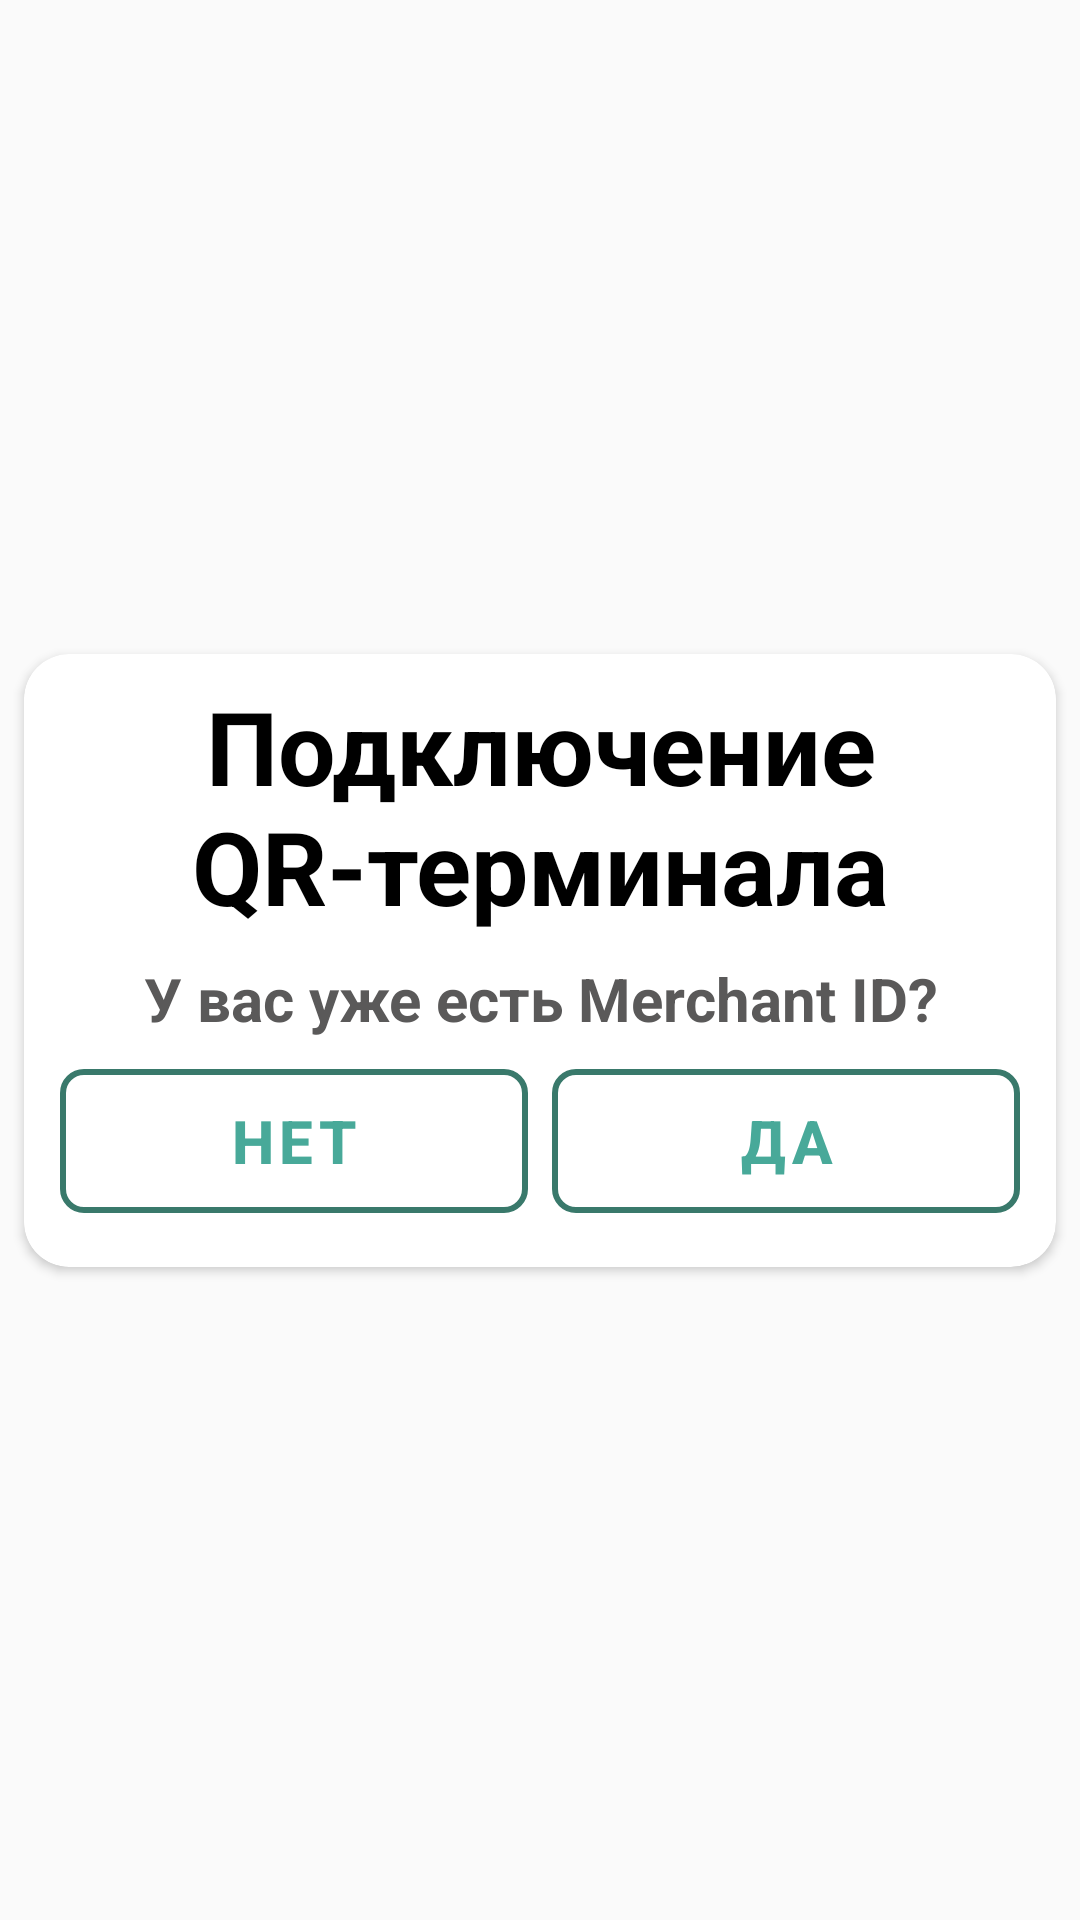

The Android layout XML behind this screen, and the referenced resources:
<!-- AndroidManifest.xml: application theme Theme.SBPApplication -->
<!-- res/layout/fragment_terminal.xml -->
<?xml version="1.0" encoding="utf-8"?>
<FrameLayout xmlns:android="http://schemas.android.com/apk/res/android"
    xmlns:app="http://schemas.android.com/apk/res-auto"
    xmlns:tools="http://schemas.android.com/tools"
    android:layout_width="match_parent"
    android:layout_height="match_parent"
    tools:context=".fragments.TerminalFragment">

    <androidx.constraintlayout.widget.ConstraintLayout
        android:layout_width="match_parent"
        android:layout_height="match_parent">

        <androidx.cardview.widget.CardView
            android:layout_width="0dp"
            android:layout_height="wrap_content"
            android:layout_marginStart="8dp"
            android:layout_marginEnd="8dp"
            app:cardBackgroundColor="@color/ic_sbp_background"
            app:cardCornerRadius="15dp"
            app:contentPadding="8dp"
            app:layout_constraintBottom_toBottomOf="parent"
            app:layout_constraintEnd_toEndOf="parent"
            app:layout_constraintStart_toStartOf="parent"
            app:layout_constraintTop_toTopOf="parent">

            <LinearLayout
                android:layout_width="match_parent"
                android:layout_height="match_parent"
                android:orientation="vertical">

                <TextView
                    android:id="@+id/textView8"
                    android:layout_width="wrap_content"
                    android:layout_height="wrap_content"
                    android:text="Подключение QR-терминала"
                    android:textAlignment="center"
                    android:textColor="@color/black"
                    android:textSize="34sp"
                    android:textStyle="bold" />

                <TextView
                    android:id="@+id/textView10"
                    android:layout_width="match_parent"
                    android:layout_height="wrap_content"
                    android:layout_marginTop="8dp"
                    android:text="У вас уже есть Merchant ID?"
                    android:textAlignment="center"
                    android:textColor="@color/secondaryTextColor"
                    android:textSize="20sp"
                    android:textStyle="bold" />

                <LinearLayout
                    android:layout_width="match_parent"
                    android:layout_height="match_parent"
                    android:orientation="horizontal">

                    <com.google.android.material.button.MaterialButton
                        android:id="@+id/btNo"
                        style="@style/Widget.MaterialComponents.Button.OutlinedButton"
                        android:layout_width="wrap_content"
                        android:layout_height="60dp"
                        android:layout_margin="4dp"
                        android:layout_weight="1"
                        android:backgroundTint="@android:color/transparent"
                        android:gravity="center"
                        android:text="НЕТ"
                        android:textColor="@color/primaryLightColor"
                        android:textSize="20sp"
                        android:textStyle="bold"
                        android:theme="@style/Theme.MaterialComponents"
                        app:cornerRadius="8dp"
                        app:strokeColor="@color/secondaryLightColor"
                        app:strokeWidth="2dp" />

                    <com.google.android.material.button.MaterialButton
                        android:id="@+id/btYes"
                        style="@style/Widget.MaterialComponents.Button.OutlinedButton"
                        android:layout_width="wrap_content"
                        android:layout_height="60dp"
                        android:layout_margin="4dp"
                        android:layout_weight="1"
                        android:backgroundTint="@android:color/transparent"
                        android:gravity="center"
                        android:text="ДА"
                        android:textColor="@color/primaryLightColor"
                        android:textSize="20sp"
                        android:textStyle="bold"
                        android:theme="@style/Theme.MaterialComponents"
                        app:cornerRadius="8dp"
                        app:strokeColor="@color/secondaryLightColor"
                        app:strokeWidth="2dp" />


                </LinearLayout>
            </LinearLayout>

        </androidx.cardview.widget.CardView>
    </androidx.constraintlayout.widget.ConstraintLayout>
</FrameLayout>
<!-- resources referenced by this layout -->
<resources>
  <color name="black">#FF000000</color>
  <color name="ic_sbp_background">#FFFFFF</color>
  <color name="primaryLightColor">#48a999</color>
  <color name="secondaryLightColor">#39796b</color>
  <color name="secondaryTextColor">#5A5959</color>
  <style name="Theme.SBPApplication" parent="Theme.AppCompat.Light.DarkActionBar">
          
          <item name="colorPrimary">@color/primaryColor</item>
          <item name="colorPrimaryDark">@color/primaryDarkColor</item>
          <item name="colorAccent">@color/color_accent</item>
          <item name="colorOnPrimary">@color/white</item>
  
          
          <item name="background">@color/secondaryDarkColor</item>
      </style>
  <color name="primaryColor">#00796b</color>
  <color name="primaryDarkColor">#004c40</color>
  <color name="color_accent">#FC4C4C</color>
  <color name="white">#FFFFFFFF</color>
  <color name="secondaryDarkColor">#00251a</color>
</resources>
